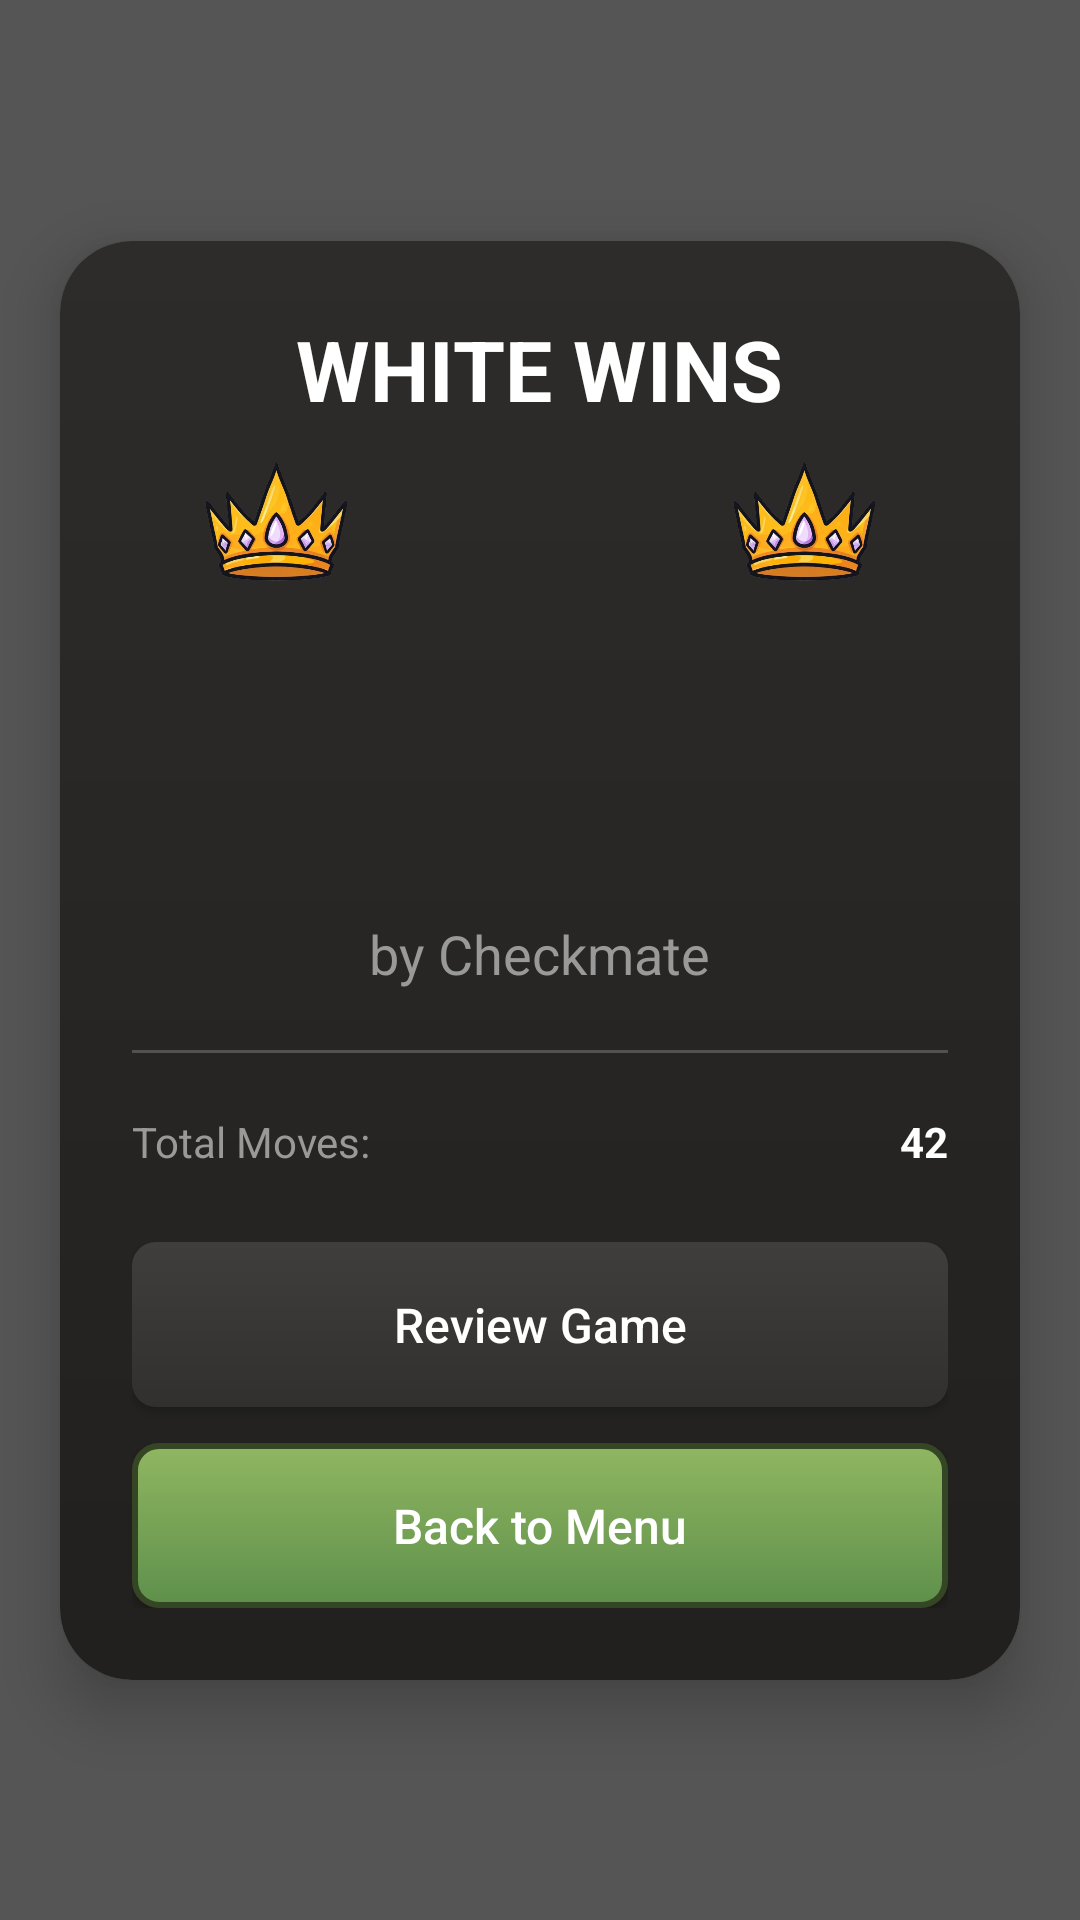

This screen was rendered from an Android layout file. Write that file and the resources it references.
<!-- AndroidManifest.xml: application theme Theme.BoardHub -->
<!-- res/layout/chess_gameover_popup.xml -->
<?xml version="1.0" encoding="utf-8"?>
<androidx.constraintlayout.widget.ConstraintLayout xmlns:android="http://schemas.android.com/apk/res/android"
    xmlns:app="http://schemas.android.com/apk/res-auto"
    android:id="@+id/popupOverlay"
    android:layout_width="match_parent"
    android:layout_height="match_parent"
    android:background="#AA000000"
    android:clickable="true"
    android:focusable="true">

    <androidx.cardview.widget.CardView
        android:layout_width="320dp"
        android:layout_height="wrap_content"
        app:cardBackgroundColor="@color/chess_square_dark_normal"
        app:cardCornerRadius="24dp"
        app:cardElevation="12dp"
        app:layout_constraintBottom_toBottomOf="parent"
        app:layout_constraintEnd_toEndOf="parent"
        app:layout_constraintStart_toStartOf="parent"
        app:layout_constraintTop_toTopOf="parent">

        <LinearLayout
            android:layout_width="match_parent"
            android:layout_height="wrap_content"
            android:gravity="center"
            android:background="@drawable/chess_background"
            android:orientation="vertical"
            android:padding="24dp">

            <TextView
                android:id="@+id/tvWinStatus"
                android:layout_width="wrap_content"
                android:layout_height="wrap_content"
                android:text="WHITE WINS"
                android:layout_marginBottom="12dp"
                android:textColor="@color/white"
                android:textSize="28sp"
                android:textStyle="bold" />
            <LinearLayout
                android:layout_width="wrap_content"
                android:layout_height="wrap_content"
                android:gravity="bottom">
                <LinearLayout
                    android:layout_width="wrap_content"
                    android:layout_height="wrap_content"
                    android:orientation="vertical">

                    <ImageView
                        android:id="@+id/ivBlackCrown"
                        android:layout_width="match_parent"
                        android:layout_height="40dp"
                        android:src="@drawable/crown"
                        android:layout_marginBottom="8dp"/>

                    <FrameLayout
                        android:layout_width="wrap_content"
                        android:layout_height="wrap_content"
                        android:padding="8dp"
                        android:background="@drawable/chess_black_background">

                        <ImageView
                            android:id="@+id/ivBlackAvatar"
                            android:layout_width="80dp"
                            android:layout_height="80dp"
                            android:scaleType="centerCrop"
                            android:background="@drawable/chess_black_background"/>
                    </FrameLayout>
                </LinearLayout>


                <View
                    android:layout_width="0dp"
                    android:layout_height="0dp"
                    android:layout_weight="1"/>

                <LinearLayout
                    android:layout_width="wrap_content"
                    android:layout_height="wrap_content"
                    android:orientation="vertical">

                    <ImageView
                        android:id="@+id/ivWhiteCrown"
                        android:layout_width="match_parent"
                        android:layout_height="40dp"
                        android:src="@drawable/crown"
                        android:layout_marginBottom="8dp"/>
                    <FrameLayout
                        android:layout_width="wrap_content"
                        android:layout_height="wrap_content"
                        android:padding="8dp"
                        android:background="@drawable/chess_white_background">

                        <ImageView
                            android:id="@+id/ivWhiteAvatar"
                            android:layout_width="80dp"
                            android:layout_height="80dp"
                            android:scaleType="centerCrop"
                            android:background="@drawable/chess_white_background"/>
                    </FrameLayout>
                </LinearLayout>
            </LinearLayout>

            <TextView
                android:id="@+id/tvWinReason"
                android:layout_width="wrap_content"
                android:layout_height="wrap_content"
                android:layout_marginTop="8dp"
                android:text="by Checkmate"
                android:textColor="@color/chess_subtext_color"
                android:textSize="18sp" />

            <View
                android:layout_width="match_parent"
                android:layout_height="1dp"
                android:layout_marginVertical="20dp"
                android:background="#33FFFFFF" />

            <LinearLayout
                android:layout_width="match_parent"
                android:layout_height="wrap_content"
                android:orientation="horizontal"
                android:weightSum="1">

                <TextView
                    android:layout_width="0dp"
                    android:layout_height="wrap_content"
                    android:layout_weight="0.5"
                    android:text="Total Moves:"
                    android:textColor="@color/chess_subtext_color" />

                <TextView
                    android:id="@+id/tvMoveCount"
                    android:layout_width="0dp"
                    android:layout_height="wrap_content"
                    android:layout_weight="0.5"
                    android:gravity="end"
                    android:text="42"
                    android:textColor="@color/white"
                    android:textStyle="bold" />
            </LinearLayout>

            <Button
                android:id="@+id/btnReviewGame"
                android:layout_width="match_parent"
                android:layout_height="55dp"
                android:layout_marginTop="24dp"
                app:backgroundTint="@null"
                android:background="@drawable/chess_gray_button_background"
                android:text="Review Game"
                android:textAllCaps="false"
                android:textColor="@color/white"
                android:textSize="16sp" />

            <Button
                android:id="@+id/btnReturnToMenu"
                android:layout_width="match_parent"
                android:layout_height="55dp"
                android:layout_marginTop="12dp"
                app:backgroundTint="@null"
                android:background="@drawable/chess_green_button_background"
                android:text="Back to Menu"
                android:textAllCaps="false"
                android:textColor="@color/white"
                android:textSize="16sp" />

        </LinearLayout>
    </androidx.cardview.widget.CardView>
</androidx.constraintlayout.widget.ConstraintLayout>
<!-- resources referenced by this layout -->
<resources>
  <color name="chess_square_dark_normal">#769656</color>
  <color name="chess_subtext_color">#999999</color>
  <color name="white">#FFFFFFFF</color>
  <!-- drawable chess_background (drawable) -->
  <?xml version="1.0" encoding="utf-8"?>
  <shape xmlns:android="http://schemas.android.com/apk/res/android"
      android:shape="rectangle">
  
      
      <gradient
          android:angle="270"
          android:startColor="@color/chess_background_gray_light"
          android:endColor="@color/chess_background_gray_dark" />
  
  </shape>
  <!-- drawable chess_gray_button_background (drawable) -->
  <?xml version="1.0" encoding="utf-8"?>
  <shape xmlns:android="http://schemas.android.com/apk/res/android"
      android:shape="rectangle">
  
      
      <corners android:radius="8dp" />
  
      
      <gradient
          android:angle="270"
          android:startColor="@color/chess_button_gray_light"
          android:endColor="@color/chess_button_gray_dark" />
  
      
      <stroke
          android:width="0dp"
          android:color="#1A1C1F" />
  
  </shape>
  <!-- drawable chess_green_button_background (drawable) -->
  <?xml version="1.0" encoding="utf-8"?>
  <shape xmlns:android="http://schemas.android.com/apk/res/android"
      android:shape="rectangle">
  
      
      <corners android:radius="8dp" />
  
      
      <gradient
          android:angle="90"
          android:startColor="#5E904B"
          android:endColor="#90B661" />
  
      
      <stroke
          android:width="2dp"
          android:color="#354624" />
  
  </shape>
  <!-- drawable crown: png bitmap (drawable, 149338 bytes) -->
  <style name="Theme.BoardHub" parent="Theme.MaterialComponents.DayNight.NoActionBar">
          
          <item name="colorPrimary">@color/purple_500</item>
          <item name="colorPrimaryVariant">@color/purple_700</item>
          <item name="colorOnPrimary">@color/white</item>
          
          <item name="colorSecondary">@color/teal_200</item>
          <item name="colorSecondaryVariant">@color/teal_700</item>
          <item name="colorOnSecondary">@color/black</item>
          
          <item name="android:statusBarColor">?attr/colorPrimaryVariant</item>
          
      </style>
  <color name="chess_background_gray_light">#2D2C2A</color>
  <color name="chess_background_gray_dark">#21201E</color>
  <color name="chess_button_gray_light">#3F3E3C</color>
  <color name="chess_button_gray_dark">#31302E</color>
  <color name="purple_500">#FF6200EE</color>
  <color name="purple_700">#FF3700B3</color>
  <color name="teal_200">#FF03DAC5</color>
  <color name="teal_700">#FF018786</color>
  <color name="black">#FF000000</color>
</resources>
